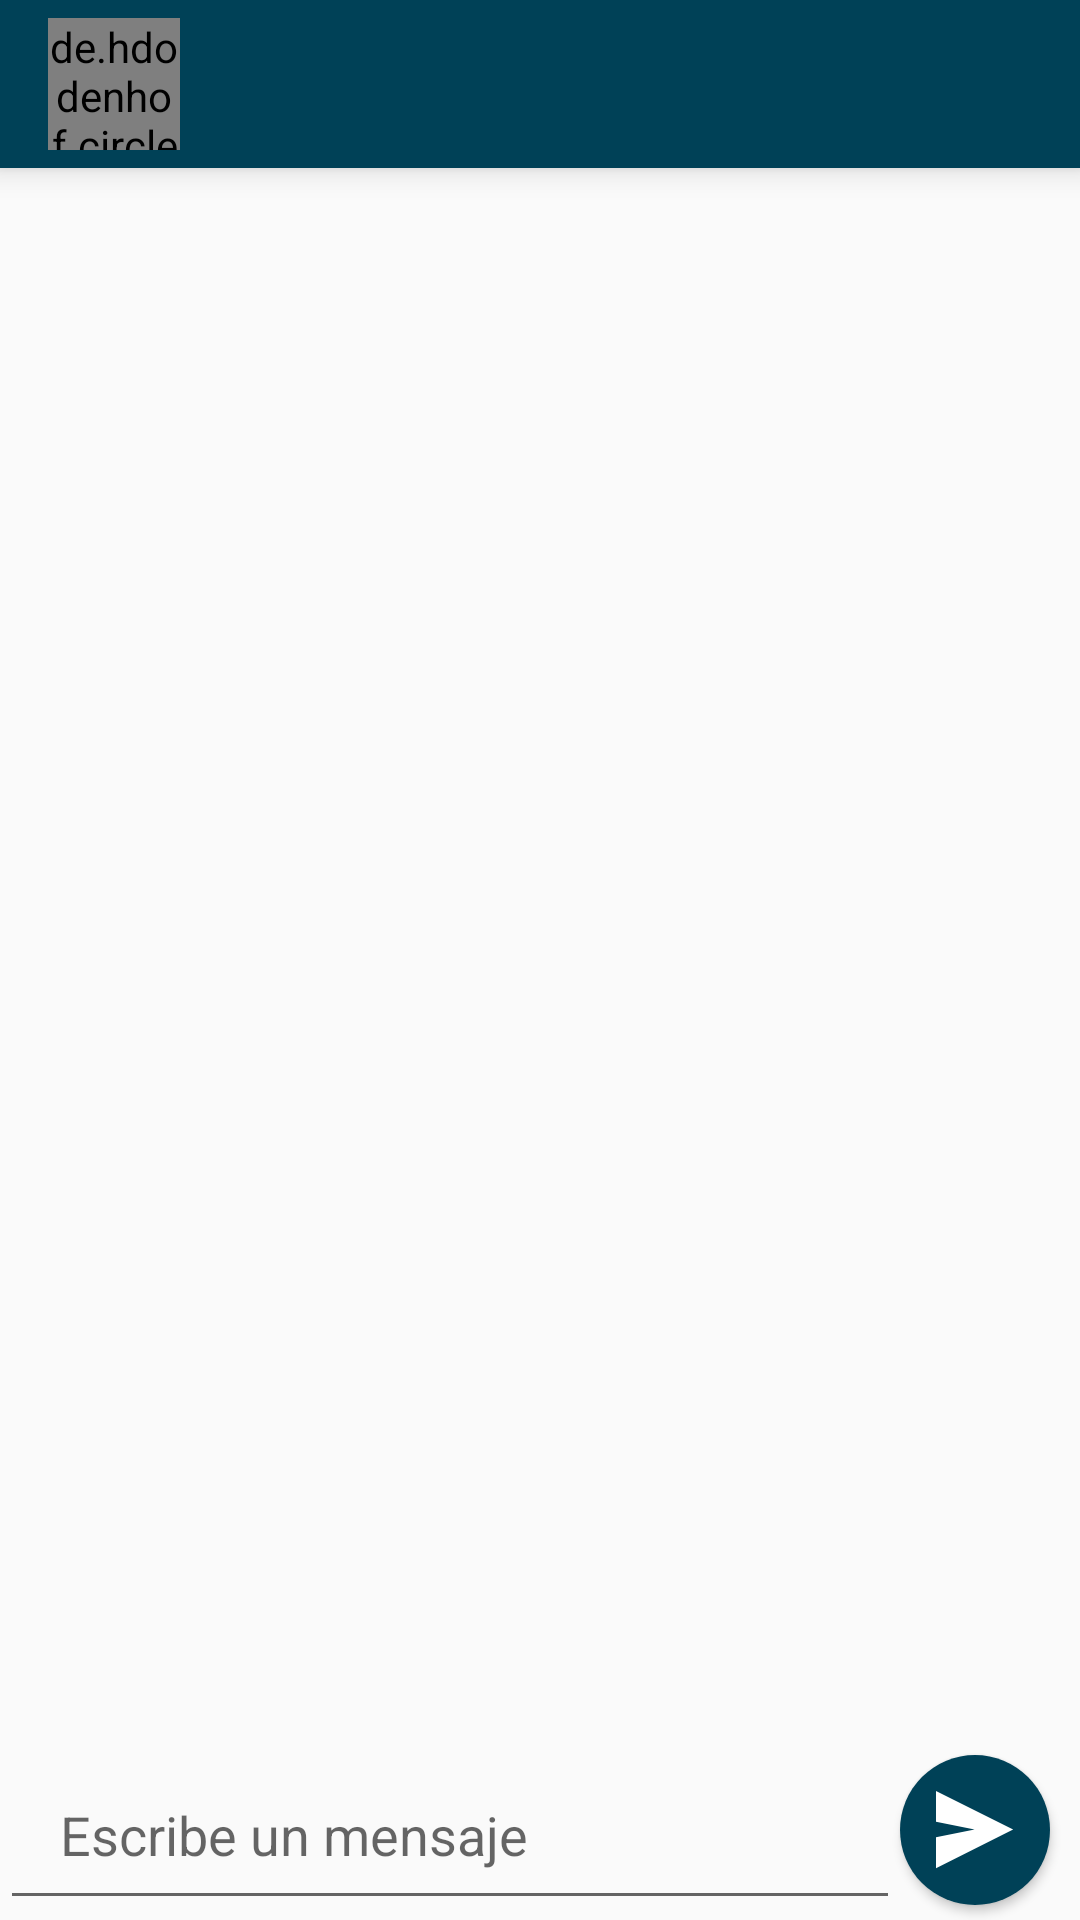

Layout XML and referenced resources for this Android screen:
<!-- AndroidManifest.xml: application theme AppTheme -->
<!-- res/layout/fragment_chat_detalle.xml -->
<androidx.constraintlayout.widget.ConstraintLayout
    xmlns:android="http://schemas.android.com/apk/res/android"
    xmlns:app="http://schemas.android.com/apk/res-auto"
    xmlns:tools="http://schemas.android.com/tools"
    android:layout_width="match_parent"
    android:layout_height="match_parent"
    tools:context=".Chat.ChatFragments.ChatDetalle">

    <androidx.appcompat.widget.Toolbar
        android:id="@+id/chat_toolbar_detalle"
        android:layout_width="match_parent"
        android:layout_height="wrap_content"
        android:background="@color/colorPrimaryDark"
        app:titleTextColor="@color/colorWhite"
        android:elevation="6dp"
        android:minHeight="?attr/actionBarSize"
        app:layout_constraintEnd_toEndOf="parent"
        app:layout_constraintStart_toStartOf="parent"
        android:gravity="start"
        app:layout_constraintTop_toTopOf="parent" >
        <de.hdodenhof.circleimageview.CircleImageView xmlns:app="http://schemas.android.com/apk/res-auto"
            android:id="@+id/fragment_chat_detalle_userfoto"
            android:layout_width="44dp"
            android:layout_height="44dp"
            android:src="@drawable/user"
            app:civ_border_color="#FF000000"
            />

    </androidx.appcompat.widget.Toolbar>

    <androidx.recyclerview.widget.RecyclerView
        android:id="@+id/chat_recycler_detalle"
        android:layout_width="0dp"
        android:layout_height="0dp"
        android:layout_marginStart="8dp"
        android:layout_marginEnd="8dp"
        android:scrollbars="vertical"
        app:layout_constraintBottom_toTopOf="@+id/textInputLayout"
        app:layout_constraintEnd_toEndOf="parent"
        app:layout_constraintStart_toStartOf="parent"
        app:layout_constraintTop_toBottomOf="@+id/chat_toolbar_detalle" />

    <LinearLayout
        android:id="@+id/textInputLayout"
        android:layout_width="match_parent"
        android:layout_height="wrap_content"
        android:orientation="horizontal"
        app:layout_constraintBottom_toBottomOf="parent"
        app:layout_constraintEnd_toEndOf="parent"
        app:layout_constraintStart_toStartOf="parent">
        <EditText
            android:id="@+id/chat_detalle_mensaje_enviar"
            android:layout_width="wrap_content"
            android:layout_height="60dp"
            android:layout_weight="5"
            android:paddingHorizontal="20dp"
            android:paddingTop="10dp"
            android:ems="10"
            android:inputType="text"
            android:hint="Escribe un mensaje" />

        <ImageButton
            android:id="@+id/chat_detalle_btn_enviar"
            android:layout_width="50dp"
            android:layout_height="50dp"
            android:layout_gravity="center"
            android:layout_marginEnd="10dp"
            android:background="@drawable/btn_rounded_shape"
            android:theme="@style/AppTheme.Chat_ButtonSend"
            android:src="@drawable/ic_chat_enviar_24dp"
            />
        
    </LinearLayout>

</androidx.constraintlayout.widget.ConstraintLayout>
<!-- resources referenced by this layout -->
<resources>
  <color name="colorPrimaryDark">#004157</color>
  <color name="colorWhite">#fff</color>
  <!-- drawable btn_rounded_shape (drawable) -->
  <shape
      xmlns:android="http://schemas.android.com/apk/res/android"
      android:shape="rectangle"   >
      <stroke
          android:color="@color/colorWhite" >
      </stroke>
      <solid
          android:color="@color/colorPrimaryDark" >
      </solid>
  
      <corners
          android:radius="30dp"   >
      </corners>
  
  
  </shape>
  <!-- drawable ic_chat_enviar_24dp (drawable) -->
  <vector xmlns:android="http://schemas.android.com/apk/res/android"
      android:width="36dp"
      android:height="36dp"
      android:viewportWidth="28.0"
      android:viewportHeight="28.0">
      <path
          android:fillColor="@color/colorWhite"
          android:pathData="M0 0l20 10-20 10v-20zM0 8v4l10-2-10-2z" />
  </vector>
  <!-- drawable user: png bitmap (drawable, 24932 bytes) -->
  <style name="AppTheme.Chat_ButtonSend" parent="Base.Widget.AppCompat.Button">
          <item name="colorButtonNormal">@color/colorPrimaryDark</item>
          <item name="android:paddingTop">10sp</item>
          <item name="android:paddingRight">0sp</item>
          <item name="android:paddingBottom">0sp</item>
          <item name="android:paddingLeft">10sp</item>
      </style>
  <style name="AppTheme" parent="Theme.AppCompat.Light.NoActionBar">
          <item name="colorPrimary">@color/colorPrimary</item>
          <item name="colorPrimaryDark">@color/colorPrimaryDark</item>
          <item name="colorAccent">@color/colorAccent</item>
          <item name="android:windowAnimationStyle">@null</item>
      </style>
  <color name="colorPrimary">#F9B60B</color>
  <color name="colorAccent">#022938</color>
</resources>
